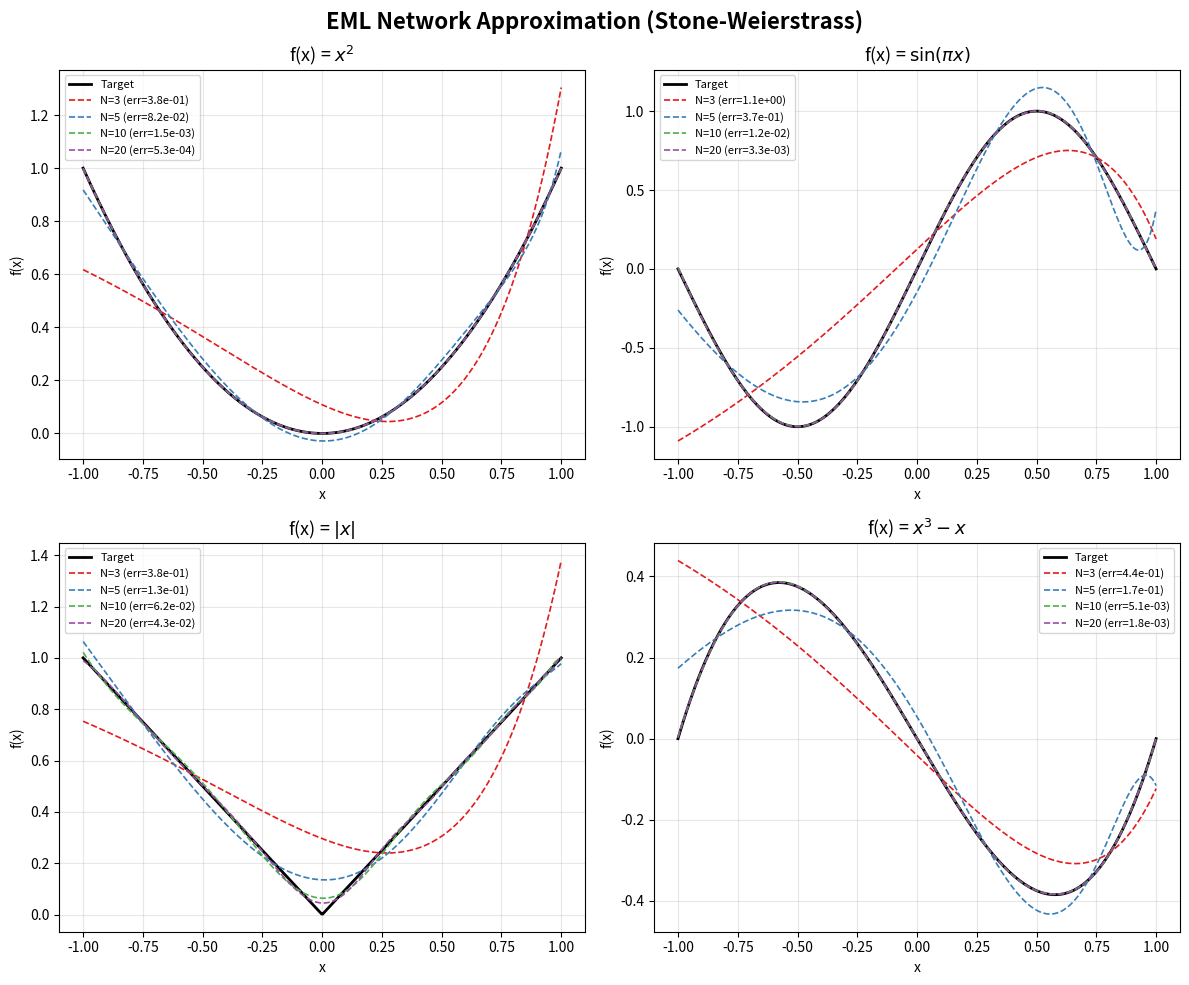

This chart was generated by the following Python code:
#!/usr/bin/env python3
"""
Visualization: EML Network Approximation Convergence

Shows how increasing the number of EML basis functions
improves approximation quality for various target functions.
"""

import numpy as np
import matplotlib
matplotlib.use('Agg')
import matplotlib.pyplot as plt

def eml_approx(x, target_fn, n_terms, interval=(-1, 1)):
    a, b = interval
    n_samples = max(200, 5 * n_terms)
    x_fit = np.linspace(a, b, n_samples)
    y_fit = target_fn(x_fit)
    A = np.column_stack([np.exp(k * x_fit) for k in range(n_terms)])
    coeffs, _, _, _ = np.linalg.lstsq(A, y_fit, rcond=None)
    A_eval = np.column_stack([np.exp(k * x) for k in range(n_terms)])
    return A_eval @ coeffs

x = np.linspace(-1, 1, 500)
targets = {
    r"$x^2$": lambda t: t**2,
    r"$\sin(\pi x)$": lambda t: np.sin(np.pi * t),
    r"$|x|$": lambda t: np.abs(t),
    r"$x^3 - x$": lambda t: t**3 - t,
}

fig, axes = plt.subplots(2, 2, figsize=(12, 10))
fig.suptitle("EML Network Approximation (Stone-Weierstrass)", fontsize=16, fontweight='bold')

for ax, (name, fn) in zip(axes.flat, targets.items()):
    ax.plot(x, fn(x), 'k-', linewidth=2, label='Target')
    colors = ['#e41a1c', '#377eb8', '#4daf4a', '#984ea3']
    for n, color in zip([3, 5, 10, 20], colors):
        approx = eml_approx(x, fn, n)
        err = np.max(np.abs(fn(x) - approx))
        ax.plot(x, approx, '--', color=color, linewidth=1.2,
                label=f'N={n} (err={err:.1e})')
    ax.set_title(f'f(x) = {name}', fontsize=13)
    ax.legend(fontsize=8)
    ax.grid(True, alpha=0.3)
    ax.set_xlabel('x')
    ax.set_ylabel('f(x)')

plt.tight_layout()
plt.savefig('viz_approximation.png', dpi=150, bbox_inches='tight')
print("Saved viz_approximation.png")
